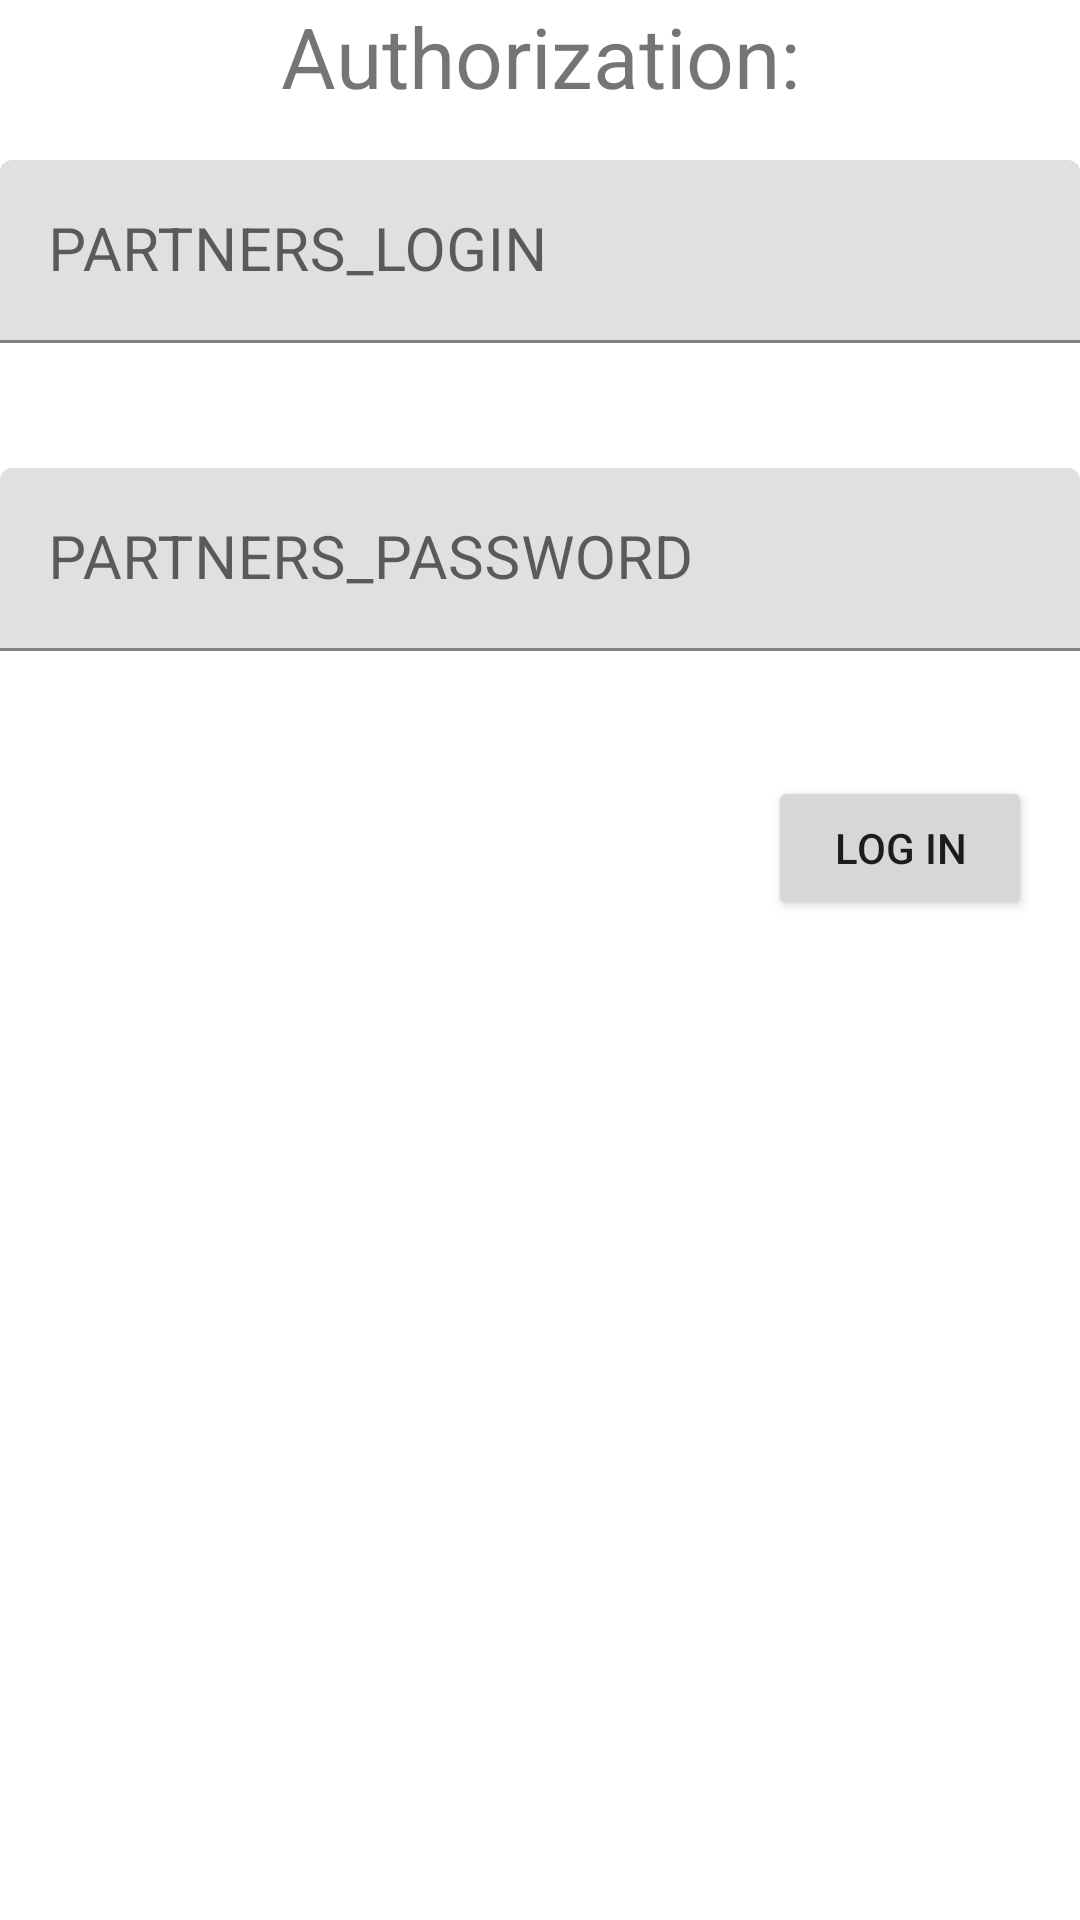

Android layout source for this screen:
<!-- AndroidManifest.xml: application theme AppTheme -->
<!-- res/layout/fragment_authorization.xml -->
<?xml version="1.0" encoding="utf-8"?>
<LinearLayout
    xmlns:android="http://schemas.android.com/apk/res/android"
    xmlns:app="http://schemas.android.com/apk/res-auto"
    android:orientation="vertical"
    android:layout_width="match_parent"
    android:layout_height="wrap_content"
    android:layout_gravity="center">

    <androidx.appcompat.widget.AppCompatTextView
        android:layout_width="match_parent"
        android:layout_height="wrap_content"
        android:layout_marginBottom="@dimen/indent_big"
        android:text="@string/authorization"
        android:textAlignment="center"
        android:textSize="@dimen/text_size_dialog"/>

    <com.google.android.material.textfield.TextInputLayout
        android:id="@+id/til_login"
        android:layout_width="match_parent"
        android:layout_height="wrap_content"
        android:layout_marginBottom="@dimen/indent"
        android:textAlignment="center"
        android:hint="@string/hint_login"
        style="@style/textfieldTextInputLayout"
        app:errorEnabled="true"
        app:hintEnabled="true"
        app:hintAnimationEnabled="true">

        <com.google.android.material.textfield.TextInputEditText
            android:id="@+id/tiet_login"
            android:layout_width="match_parent"
            android:layout_height="wrap_content"
            android:textSize="@dimen/text_size_field_dialog"
            android:imeOptions="actionDone"
            android:inputType="textAutoCorrect|textAutoComplete"/>
    </com.google.android.material.textfield.TextInputLayout>

    <com.google.android.material.textfield.TextInputLayout
        android:id="@+id/til_password"
        android:layout_width="match_parent"
        android:layout_height="wrap_content"
        android:layout_marginTop="@dimen/indent"
        android:textAlignment="center"
        android:hint="@string/hint_password"
        style="@style/textfieldTextInputLayout"
        app:errorEnabled="true"
        app:hintEnabled="true"
        app:hintAnimationEnabled="true">

        <com.google.android.material.textfield.TextInputEditText
            android:id="@+id/tiet_password"
            android:layout_width="match_parent"
            android:layout_height="wrap_content"
            android:textSize="@dimen/text_size_field_dialog"
            android:imeOptions="actionDone"
            android:inputType="textPassword"/>
    </com.google.android.material.textfield.TextInputLayout>

    <Button
        android:id="@+id/but_logIn"
        android:layout_gravity="end"
        android:layout_width="wrap_content"
        android:layout_height="wrap_content"
        android:text="@string/button_log_in"
        android:layout_margin="@dimen/indent_big"/>

</LinearLayout>
<!-- resources referenced by this layout -->
<resources>
  <dimen name="indent">8dp</dimen>
  <dimen name="indent_big">16dp</dimen>
  <dimen name="text_size_dialog">28sp</dimen>
  <dimen name="text_size_field_dialog">20sp</dimen>
  <string name="authorization">Authorization:</string>
  <string name="button_log_in">Log In</string>
  <string name="hint_login">PARTNERS_LOGIN</string>
  <string name="hint_password">PARTNERS_PASSWORD</string>
  <style name="textfieldTextInputLayout">
          <item name="hintTextColor">@color/colorPrimaryDark</item>
          <item name="hintTextAppearance">@android:style/TextAppearance.DeviceDefault.Small</item>
          <item name="errorTextColor">@color/colorAccent</item>
          <item name="errorTextAppearance">@style/TextAppearance.MaterialComponents.Body1</item>
      </style>
  <style name="AppTheme" parent="Theme.MaterialComponents.Light.DarkActionBar">
          
          <item name="colorPrimary">@color/colorPrimary</item>
          <item name="colorPrimaryDark">@color/colorPrimaryDark</item>
          <item name="colorAccent">@color/colorAccent</item>
      </style>
  <!-- not gathered from this repository: default colours our renderer supplied (Android Studio template values) -->
  <color name="colorPrimary">#FF6200EE</color>
  <color name="colorPrimaryDark">#FF3700B3</color>
  <color name="colorAccent">#FF03DAC5</color>
</resources>
